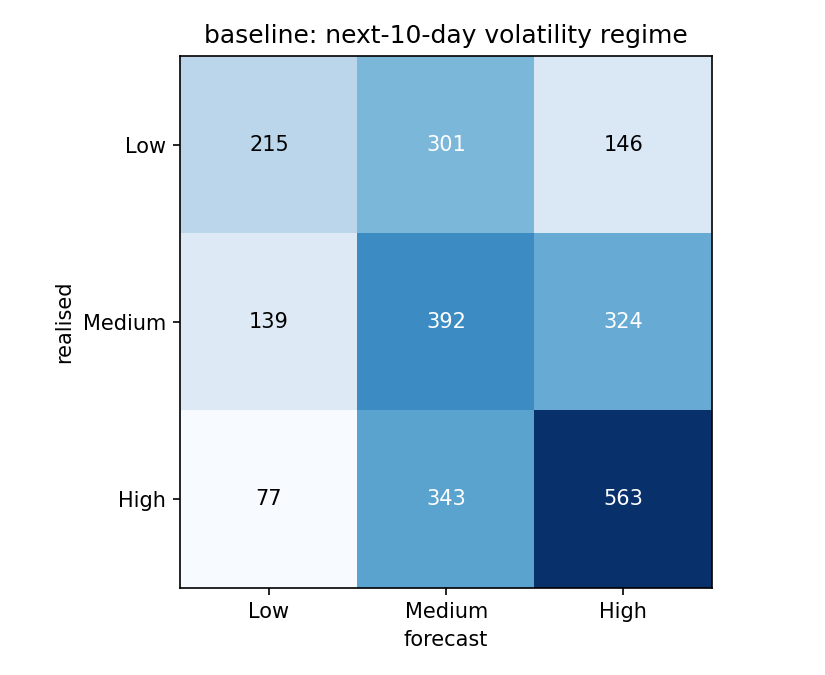

The table this chart was drawn from, first rows:
realised / forecast, Low, Medium, High
Low, 215, 301, 146
Medium, 139, 392, 324
High, 77, 343, 563
